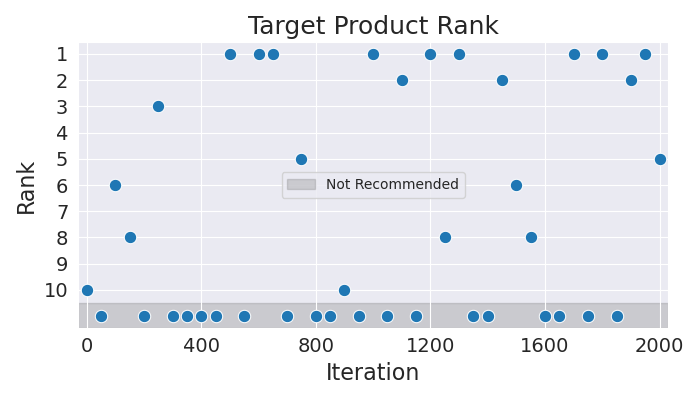

Data behind this chart, as committed beside it:
Iteration, Rank
0, 10
50, 11
100, 6
150, 8
200, 11
250, 3
300, 11
350, 11
400, 11
450, 11
500, 1
550, 11
600, 1
650, 1
700, 11
750, 5
800, 11
850, 11
900, 10
950, 11
1000, 1
1050, 11
1100, 2
1150, 11
1200, 1
1250, 8
1300, 1
1350, 11
1400, 11
1450, 2
1500, 6
1550, 8
1600, 11
1650, 11
1700, 1
1750, 11
1800, 1
1850, 11
1900, 2
1950, 1
2000, 5
